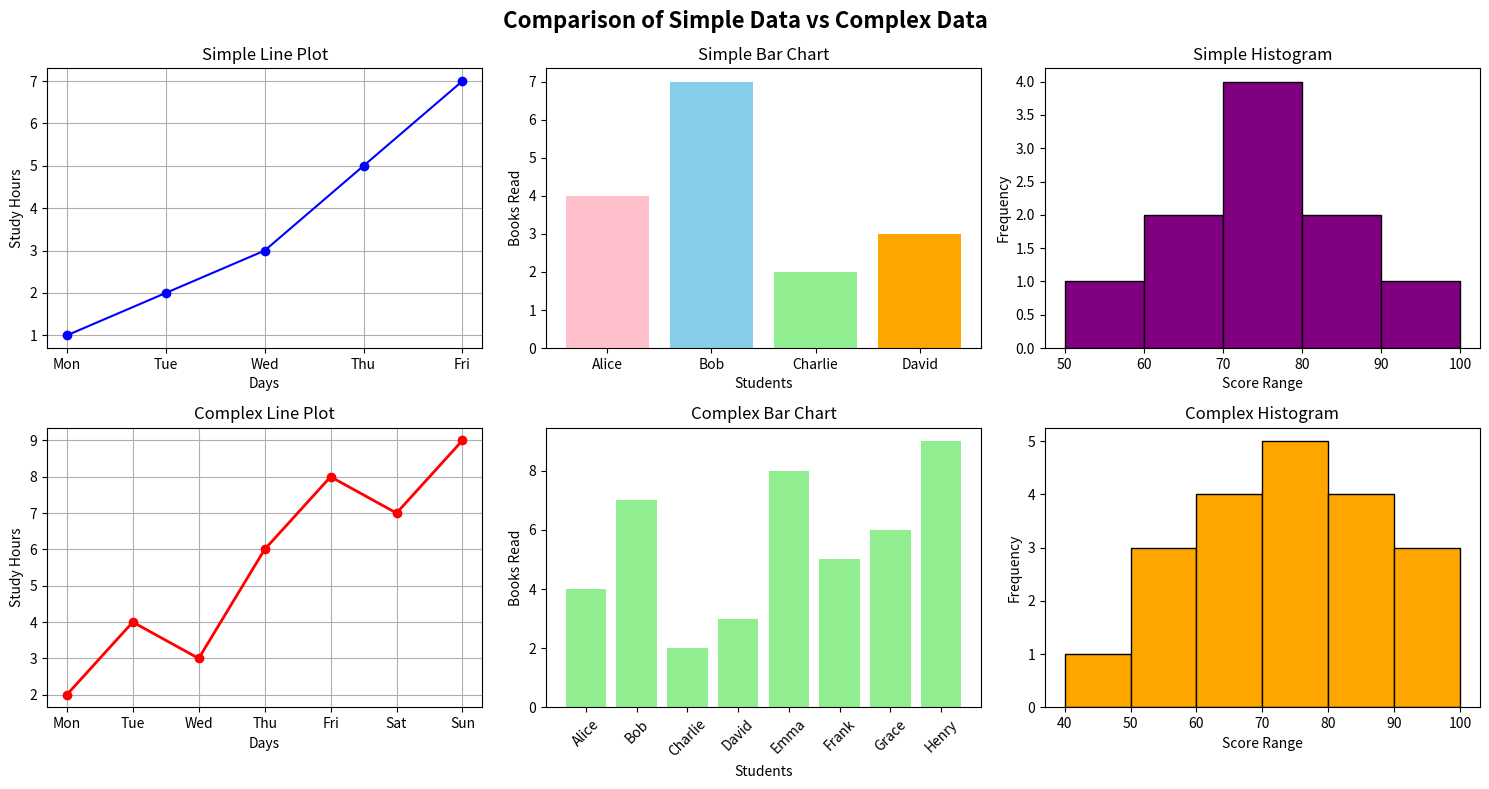

Python code for this plot:
import matplotlib.pyplot as plt

# ---------------- SIMPLE DATA ----------------

days_simple = ["Mon", "Tue", "Wed", "Thu", "Fri"]
hours_simple = [1, 2, 3, 5, 7]

students_simple = ["Alice", "Bob", "Charlie", "David"]
books_simple = [4, 7, 2, 3]

scores_simple = [55, 62, 65, 70, 72, 75, 78, 85, 88, 95]

# ---------------- COMPLEX DATA ----------------

days_complex = ["Mon", "Tue", "Wed", "Thu", "Fri", "Sat", "Sun"]
hours_complex = [2, 4, 3, 6, 8, 7, 9]

students_complex = [
    "Alice", "Bob", "Charlie", "David",
    "Emma", "Frank", "Grace", "Henry"
]
books_complex = [4, 7, 2, 3, 8, 5, 6, 9]

scores_complex = [
    45, 50, 55, 58, 60, 62, 65, 67, 70, 72,
    74, 75, 78, 80, 82, 85, 88, 90, 92, 95
]

# Create 2 rows and 3 columns
fig, axes = plt.subplots(nrows=2, ncols=3, figsize=(15, 8))

fig.suptitle(
    "Comparison of Simple Data vs Complex Data",
    fontsize=16,
    fontweight="bold"
)

# =================================================
# SIMPLE DATA VISUALIZATION (ROW 1)
# =================================================

# Line Plot
axes[0, 0].plot(days_simple, hours_simple, marker="o", color="blue")
axes[0, 0].set_title("Simple Line Plot")
axes[0, 0].set_xlabel("Days")
axes[0, 0].set_ylabel("Study Hours")
axes[0, 0].grid(True)

# Bar Chart
axes[0, 1].bar(students_simple, books_simple,
               color=["pink", "skyblue", "lightgreen", "orange"])
axes[0, 1].set_title("Simple Bar Chart")
axes[0, 1].set_xlabel("Students")
axes[0, 1].set_ylabel("Books Read")

# Histogram
axes[0, 2].hist(scores_simple,
                bins=[50, 60, 70, 80, 90, 100],
                color="purple",
                edgecolor="black")
axes[0, 2].set_title("Simple Histogram")
axes[0, 2].set_xlabel("Score Range")
axes[0, 2].set_ylabel("Frequency")

# =================================================
# COMPLEX DATA VISUALIZATION (ROW 2)
# =================================================

# Line Plot
axes[1, 0].plot(days_complex, hours_complex,
                marker="o", color="red", linewidth=2)
axes[1, 0].set_title("Complex Line Plot")
axes[1, 0].set_xlabel("Days")
axes[1, 0].set_ylabel("Study Hours")
axes[1, 0].grid(True)

# Bar Chart
axes[1, 1].bar(students_complex, books_complex,
               color="lightgreen")
axes[1, 1].set_title("Complex Bar Chart")
axes[1, 1].set_xlabel("Students")
axes[1, 1].set_ylabel("Books Read")
axes[1, 1].tick_params(axis='x', rotation=45)

# Histogram
axes[1, 2].hist(scores_complex,
                bins=[40, 50, 60, 70, 80, 90, 100],
                color="orange",
                edgecolor="black")
axes[1, 2].set_title("Complex Histogram")
axes[1, 2].set_xlabel("Score Range")
axes[1, 2].set_ylabel("Frequency")

plt.tight_layout()
plt.show()
